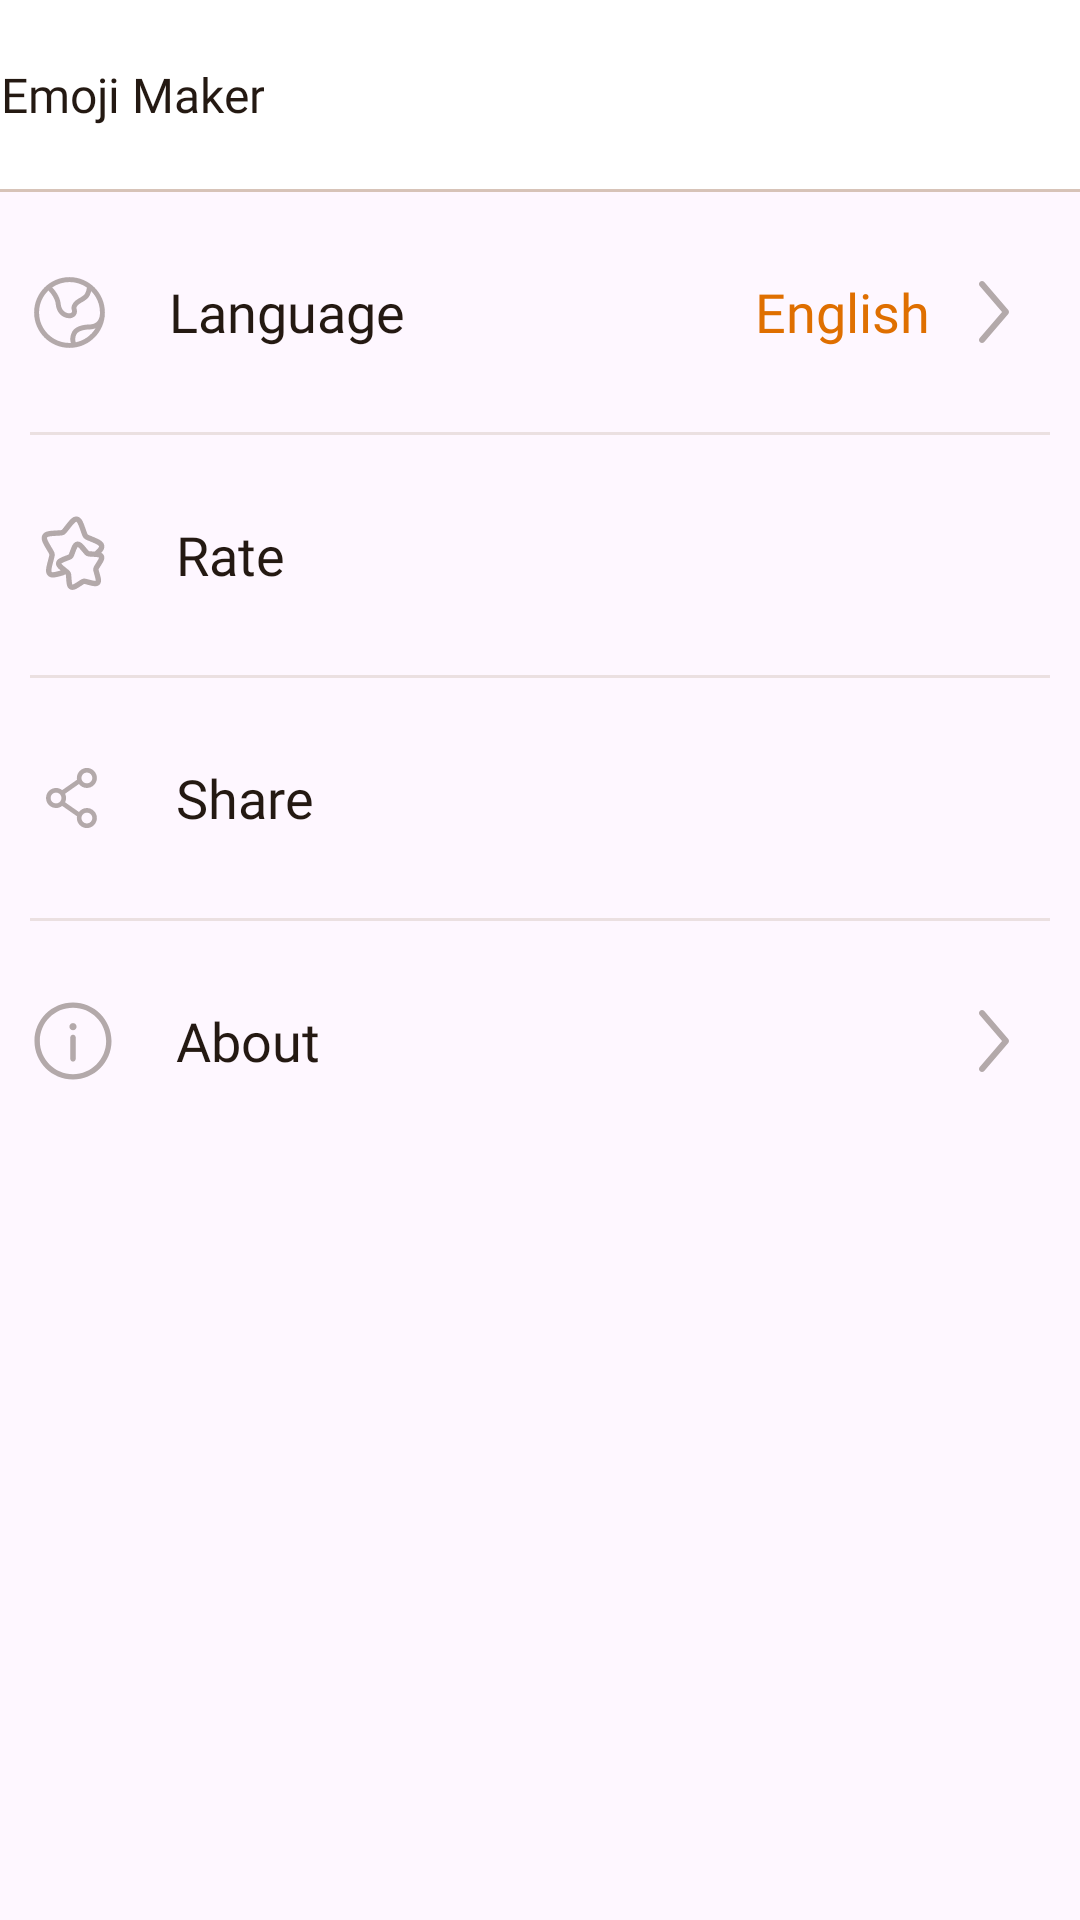

Here is an Android app screen rendered from its layout file. Give the layout XML and the strings, colors and styles it references.
<!-- AndroidManifest.xml: application theme Theme.EmojiTest -->
<!-- res/layout/activity_setting.xml -->
<?xml version="1.0" encoding="utf-8"?>
<androidx.constraintlayout.widget.ConstraintLayout xmlns:android="http://schemas.android.com/apk/res/android"
    xmlns:app="http://schemas.android.com/apk/res-auto"
    xmlns:tools="http://schemas.android.com/tools"
    android:layout_width="match_parent"
    android:layout_height="match_parent">

    <include
        android:id="@+id/toolbar"
        layout="@layout/toolbar" />

    <LinearLayout
        android:id="@+id/ln_language"
        android:layout_width="match_parent"
        android:layout_height="wrap_content"
        android:background="?android:attr/selectableItemBackground"
        android:clickable="true"
        android:gravity="center_vertical"
        android:orientation="horizontal"
        android:paddingHorizontal="@dimen/dp10"
        android:paddingVertical="@dimen/dp20"
        app:layout_constraintTop_toBottomOf="@+id/toolbar"
        tools:layout_editor_absoluteX="10dp">

        <androidx.appcompat.widget.AppCompatImageView
            android:layout_width="0dp"
            android:layout_height="@dimen/dp40"
            android:layout_marginEnd="@dimen/dp20"
            android:layout_weight="1.2"
            android:src="@drawable/language" />

        <TextView
            style="@style/TextViewBase"
            android:layout_width="0dp"
            android:layout_weight="7.8"
            android:fontFamily="@font/poppins_regular_400"
            android:text="@string/language"
            android:textColor="@color/color_241912"
            android:textSize="@dimen/sp18" />

        <LinearLayout
            android:layout_width="wrap_content"
            android:layout_height="wrap_content"
            android:layout_gravity="center"
            android:layout_weight="1"
            android:gravity="end">

            <TextView
                android:id="@+id/tv_text_language"
                style="@style/TextViewBase"
                android:layout_width="wrap_content"
                android:layout_gravity="center"
                android:fontFamily="@font/poppins_medium_500"
                android:text="English"
                android:textColor="#DF6F00"
                android:textSize="@dimen/sp18" />

            <androidx.appcompat.widget.AppCompatImageView
                android:layout_width="@dimen/dp40"
                android:layout_height="@dimen/dp40"
                android:layout_gravity="center"
                android:padding="@dimen/dp4"
                android:src="@drawable/right" />
        </LinearLayout>
    </LinearLayout>

    <View
        android:id="@+id/v1"
        android:layout_width="match_parent"
        android:layout_height="1dp"
        android:layout_marginHorizontal="@dimen/dp10"
        android:background="#EBE0E1"
        app:layout_constraintTop_toBottomOf="@+id/ln_language" />

    <LinearLayout
        android:id="@+id/ln_rate"
        android:layout_width="match_parent"
        android:layout_height="wrap_content"
        android:background="?android:attr/selectableItemBackground"
        android:clickable="true"
        android:gravity="center_vertical"
        android:orientation="horizontal"
        android:paddingHorizontal="@dimen/dp10"
        android:paddingVertical="@dimen/dp20"
        android:weightSum="10"
        app:layout_constraintTop_toBottomOf="@+id/v1">

        <androidx.appcompat.widget.AppCompatImageView
            android:layout_width="0dp"
            android:layout_height="@dimen/dp40"
            android:layout_marginEnd="@dimen/dp20"
            android:layout_weight="0.9"
            android:src="@drawable/rate" />

        <TextView
            style="@style/TextViewBase"
            android:layout_width="0dp"
            android:layout_weight="9.1"
            android:fontFamily="@font/poppins_regular_400"
            android:text="@string/rate"
            android:textColor="@color/color_241912"
            android:textSize="@dimen/sp18" />
    </LinearLayout>

    <View
        android:id="@+id/v2"
        android:layout_width="match_parent"
        android:layout_height="1dp"
        android:layout_marginHorizontal="@dimen/dp10"
        android:background="#EBE0E1"
        app:layout_constraintTop_toBottomOf="@+id/ln_rate" />

    <LinearLayout
        android:id="@+id/ln_share"
        android:layout_width="match_parent"
        android:layout_height="wrap_content"
        android:background="?android:attr/selectableItemBackground"
        android:clickable="true"
        android:gravity="center_vertical"
        android:orientation="horizontal"
        android:paddingHorizontal="@dimen/dp10"
        android:paddingVertical="@dimen/dp20"
        android:weightSum="10"
        app:layout_constraintTop_toBottomOf="@+id/v2">

        <androidx.appcompat.widget.AppCompatImageView
            android:layout_width="0dp"
            android:layout_height="@dimen/dp40"
            android:layout_marginEnd="@dimen/dp20"
            android:layout_weight="0.9"
            android:padding="2dp"
            android:src="@drawable/share" />

        <TextView
            style="@style/TextViewBase"
            android:layout_width="0dp"
            android:layout_weight="9.1"
            android:fontFamily="@font/poppins_regular_400"
            android:text="@string/share"
            android:textColor="@color/color_241912"
            android:textSize="@dimen/sp18" />
    </LinearLayout>

    <View
        android:id="@+id/v3"
        android:layout_width="match_parent"
        android:layout_height="1dp"
        android:layout_marginHorizontal="@dimen/dp10"
        android:background="#EBE0E1"
        android:visibility="gone"
        app:layout_constraintTop_toBottomOf="@+id/ln_share" />

    <LinearLayout
        android:id="@+id/ln_more"
        android:layout_width="match_parent"
        android:layout_height="wrap_content"
        android:background="?android:attr/selectableItemBackground"
        android:clickable="true"
        android:gravity="center_vertical"
        android:orientation="horizontal"
        android:paddingHorizontal="@dimen/dp10"
        android:paddingVertical="@dimen/dp20"
        android:visibility="gone"
        android:weightSum="10"
        app:layout_constraintTop_toBottomOf="@+id/v3">

        <androidx.appcompat.widget.AppCompatImageView
            android:layout_width="0dp"
            android:layout_height="@dimen/dp40"
            android:layout_marginEnd="@dimen/dp20"
            android:layout_weight="0.9"
            android:src="@drawable/more_app" />

        <TextView
            style="@style/TextViewBase"
            android:layout_width="0dp"
            android:layout_weight="9.1"
            android:fontFamily="@font/poppins_regular_400"
            android:text="@string/more_app"
            android:textColor="@color/color_241912"
            android:textSize="@dimen/sp18" />
    </LinearLayout>

    <View
        android:id="@+id/v4"
        android:layout_width="match_parent"
        android:layout_height="1dp"
        android:layout_marginHorizontal="@dimen/dp10"
        android:background="#EBE0E1"
        app:layout_constraintTop_toBottomOf="@+id/ln_more" />

    <LinearLayout
        android:id="@+id/ln_about"
        android:layout_width="match_parent"
        android:layout_height="wrap_content"
        android:background="?android:attr/selectableItemBackground"
        android:clickable="true"
        android:gravity="center_vertical"
        android:orientation="horizontal"
        android:paddingHorizontal="@dimen/dp10"
        android:paddingVertical="@dimen/dp20"
        app:layout_constraintTop_toBottomOf="@+id/v4"
        tools:layout_editor_absoluteX="10dp">

        <androidx.appcompat.widget.AppCompatImageView
            android:layout_width="0dp"
            android:layout_height="@dimen/dp40"
            android:layout_marginEnd="@dimen/dp20"
            android:layout_weight="0.9"
            android:src="@drawable/about" />

        <TextView
            style="@style/TextViewBase"
            android:layout_width="0dp"
            android:layout_weight="8.1"
            android:fontFamily="@font/poppins_regular_400"
            android:text="@string/about"
            android:textColor="@color/color_241912"
            android:textSize="@dimen/sp18" />

        <LinearLayout
            android:layout_width="0dp"
            android:layout_height="wrap_content"
            android:layout_gravity="center"
            android:layout_weight="1"
            android:gravity="end">

            <androidx.appcompat.widget.AppCompatImageView
                android:layout_width="@dimen/dp40"
                android:layout_height="@dimen/dp40"
                android:layout_gravity="center"
                android:padding="4dp"
                android:src="@drawable/right" />
        </LinearLayout>
    </LinearLayout>
</androidx.constraintlayout.widget.ConstraintLayout>
<!-- res/layout/toolbar.xml (included above) -->
<?xml version="1.0" encoding="utf-8"?>
<androidx.constraintlayout.widget.ConstraintLayout xmlns:android="http://schemas.android.com/apk/res/android"
    xmlns:app="http://schemas.android.com/apk/res-auto"
    android:layout_width="match_parent"
    android:layout_height="?attr/actionBarSize"
    android:background="@color/white">

    <androidx.appcompat.widget.AppCompatImageView
        android:id="@+id/back"
        android:layout_width="@dimen/_20sdp"
        android:layout_height="@dimen/_20sdp"
        android:layout_marginStart="@dimen/_10sdp"
        android:background="?android:attr/actionBarItemBackground"
        android:src="@drawable/ic_left"
        app:layout_constraintBottom_toBottomOf="parent"
        app:layout_constraintStart_toStartOf="parent"
        app:layout_constraintTop_toTopOf="parent" />

    <TextView
        android:id="@+id/tv_toolbar"
        style="@style/TextViewBase"
        android:layout_marginStart="@dimen/_10sdp"
        android:fontFamily="@font/poppins_medium_500"
        android:gravity="center"
        android:includeFontPadding="false"
        android:text="@string/app_name"
        android:textColor="@color/color_241912"
        android:textSize="@dimen/sp16"
        app:layout_constraintBottom_toBottomOf="parent"
        app:layout_constraintStart_toEndOf="@id/back"
        app:layout_constraintTop_toTopOf="parent" />

    <View
        android:layout_width="match_parent"
        android:layout_height="1dp"
        android:background="#D7C3B8"
        app:layout_constraintBottom_toBottomOf="parent"
        app:layout_constraintEnd_toEndOf="parent"
        app:layout_constraintStart_toStartOf="parent" />


</androidx.constraintlayout.widget.ConstraintLayout>
<!-- resources referenced by this layout -->
<resources>
  <color name="color_241912">#241912</color>
  <color name="white">#FFFFFFFF</color>
  <dimen name="dp10">10dp</dimen>
  <dimen name="dp20">20dp</dimen>
  <dimen name="dp4">4dp</dimen>
  <dimen name="dp40">40dp</dimen>
  <dimen name="sp16">16sp</dimen>
  <dimen name="sp18">18sp</dimen>
  <!-- drawable about (drawable) -->
  <vector xmlns:android="http://schemas.android.com/apk/res/android"
      android:width="24dp"
      android:height="24dp"
      android:viewportWidth="24"
      android:viewportHeight="24">
    <path
        android:pathData="M12,17.75C12.414,17.75 12.75,17.414 12.75,17V11C12.75,10.586 12.414,10.25 12,10.25C11.586,10.25 11.25,10.586 11.25,11V17C11.25,17.414 11.586,17.75 12,17.75Z"
        android:fillColor="#B3A9AA"/>
    <path
        android:pathData="M12,7C12.552,7 13,7.448 13,8C13,8.552 12.552,9 12,9C11.448,9 11,8.552 11,8C11,7.448 11.448,7 12,7Z"
        android:fillColor="#B3A9AA"/>
    <path
        android:pathData="M1.25,12C1.25,6.063 6.063,1.25 12,1.25C17.937,1.25 22.75,6.063 22.75,12C22.75,17.937 17.937,22.75 12,22.75C6.063,22.75 1.25,17.937 1.25,12ZM12,2.75C6.891,2.75 2.75,6.891 2.75,12C2.75,17.109 6.891,21.25 12,21.25C17.109,21.25 21.25,17.109 21.25,12C21.25,6.891 17.109,2.75 12,2.75Z"
        android:fillColor="#B3A9AA"
        android:fillType="evenOdd"/>
  </vector>
  <!-- drawable ic_left (drawable) -->
  <vector xmlns:android="http://schemas.android.com/apk/res/android"
      android:width="24dp"
      android:height="24dp"
      android:viewportWidth="24"
      android:viewportHeight="24">
    <path
        android:pathData="M10.53,5.47C10.823,5.763 10.823,6.237 10.53,6.53L5.811,11.25H20C20.414,11.25 20.75,11.586 20.75,12C20.75,12.414 20.414,12.75 20,12.75H5.811L10.53,17.47C10.823,17.763 10.823,18.237 10.53,18.53C10.237,18.823 9.763,18.823 9.47,18.53L3.47,12.53C3.177,12.237 3.177,11.763 3.47,11.47L9.47,5.47C9.763,5.177 10.237,5.177 10.53,5.47Z"
        android:fillColor="#241912"
        android:fillType="evenOdd"/>
  </vector>
  <!-- drawable right (drawable) -->
  <vector xmlns:android="http://schemas.android.com/apk/res/android"
      android:width="24dp"
      android:height="24dp"
      android:viewportWidth="24"
      android:viewportHeight="24">
    <path
        android:pathData="M9.512,4.431C9.826,4.161 10.3,4.197 10.569,4.512L16.569,11.512C16.81,11.793 16.81,12.207 16.569,12.488L10.569,19.488C10.3,19.803 9.826,19.839 9.512,19.569C9.197,19.3 9.161,18.826 9.431,18.512L15.012,12L9.431,5.488C9.161,5.174 9.197,4.7 9.512,4.431Z"
        android:fillColor="#B3A9AA"
        android:fillType="evenOdd"/>
  </vector>
  <string name="about">About</string>
  <string name="app_name" translatable="false">Emoji Maker</string>
  <string name="language">Language</string>
  <string name="more_app">More App</string>
  <string name="rate">Rate</string>
  <string name="share">Share</string>
  <style name="TextViewBase">
          <item name="android:layout_height">wrap_content</item>
          <item name="android:layout_width">wrap_content</item>
          <item name="android:textColor">@color/color_241912</item>
          <item name="android:textSize">@dimen/sp16</item>
      </style>
  <style name="Theme.EmojiTest" parent="Base.Theme.EmojiTest" />
  <style name="Base.Theme.EmojiTest" parent="Theme.Material3.DayNight.NoActionBar">
          
          
      </style>
</resources>
